Run: headless pygame with SDL's dummy video driver; simulated clock (each Clock.tick advances the game by its frame time, no real sleeping); random seed 0; keys injected as events and as key.get_pressed() state; no mouse input.
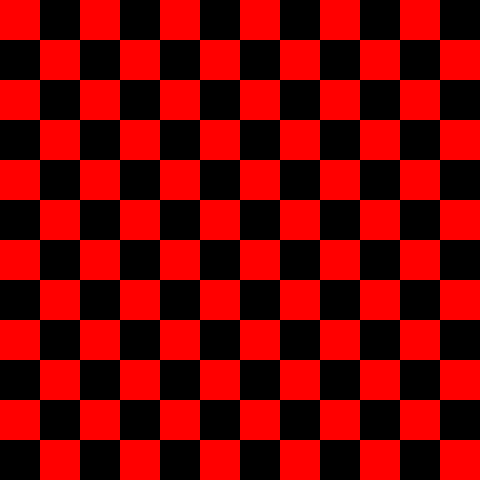
Frame 1 of 4 · flips 1–60 · no input
Frame 2 of 4 · flips 61–180 · tapped SPACE, RETURN · held RIGHT (→), D · screen unchanged from frame 1, image omitted
Frame 3 of 4 · flips 181–300 · held DOWN (↓), S · screen unchanged from frame 2, image omitted
Frame 4 of 4 · flips 301–420 · held LEFT (←), A, UP (↑), W · screen unchanged from frame 3, image omitted

The pygame program that drew these frames:

# --------------------------------------------------------------------------
# Author : Lilac Walia
# Date : 1/17/2022
# About : Using pygame to a chess board
# --------------------------------------------------------------------------

import pygame

def draw_board(board):

    pygame.init
    colors = [(255, 0, 0), (0, 0, 0)]

    # n = len(board)
    square_size = 480 // board
    surface_size = board*square_size

    surface = pygame.display.set_mode((surface_size, surface_size))

    for row in range(board):
            color_index = row % 2
            for column in range(board):
                square = (column*square_size, row*square_size, square_size, square_size)
                surface.fill(colors[color_index], square)
                color_index = (color_index + 1) % 2

    while True:
        ev = pygame.event.poll()
        if ev.type == pygame.QUIT:
            break

        pygame.display.flip()

    pygame.quit


def main():
    draw_board(12)

if __name__ == "__main__":
    main()
